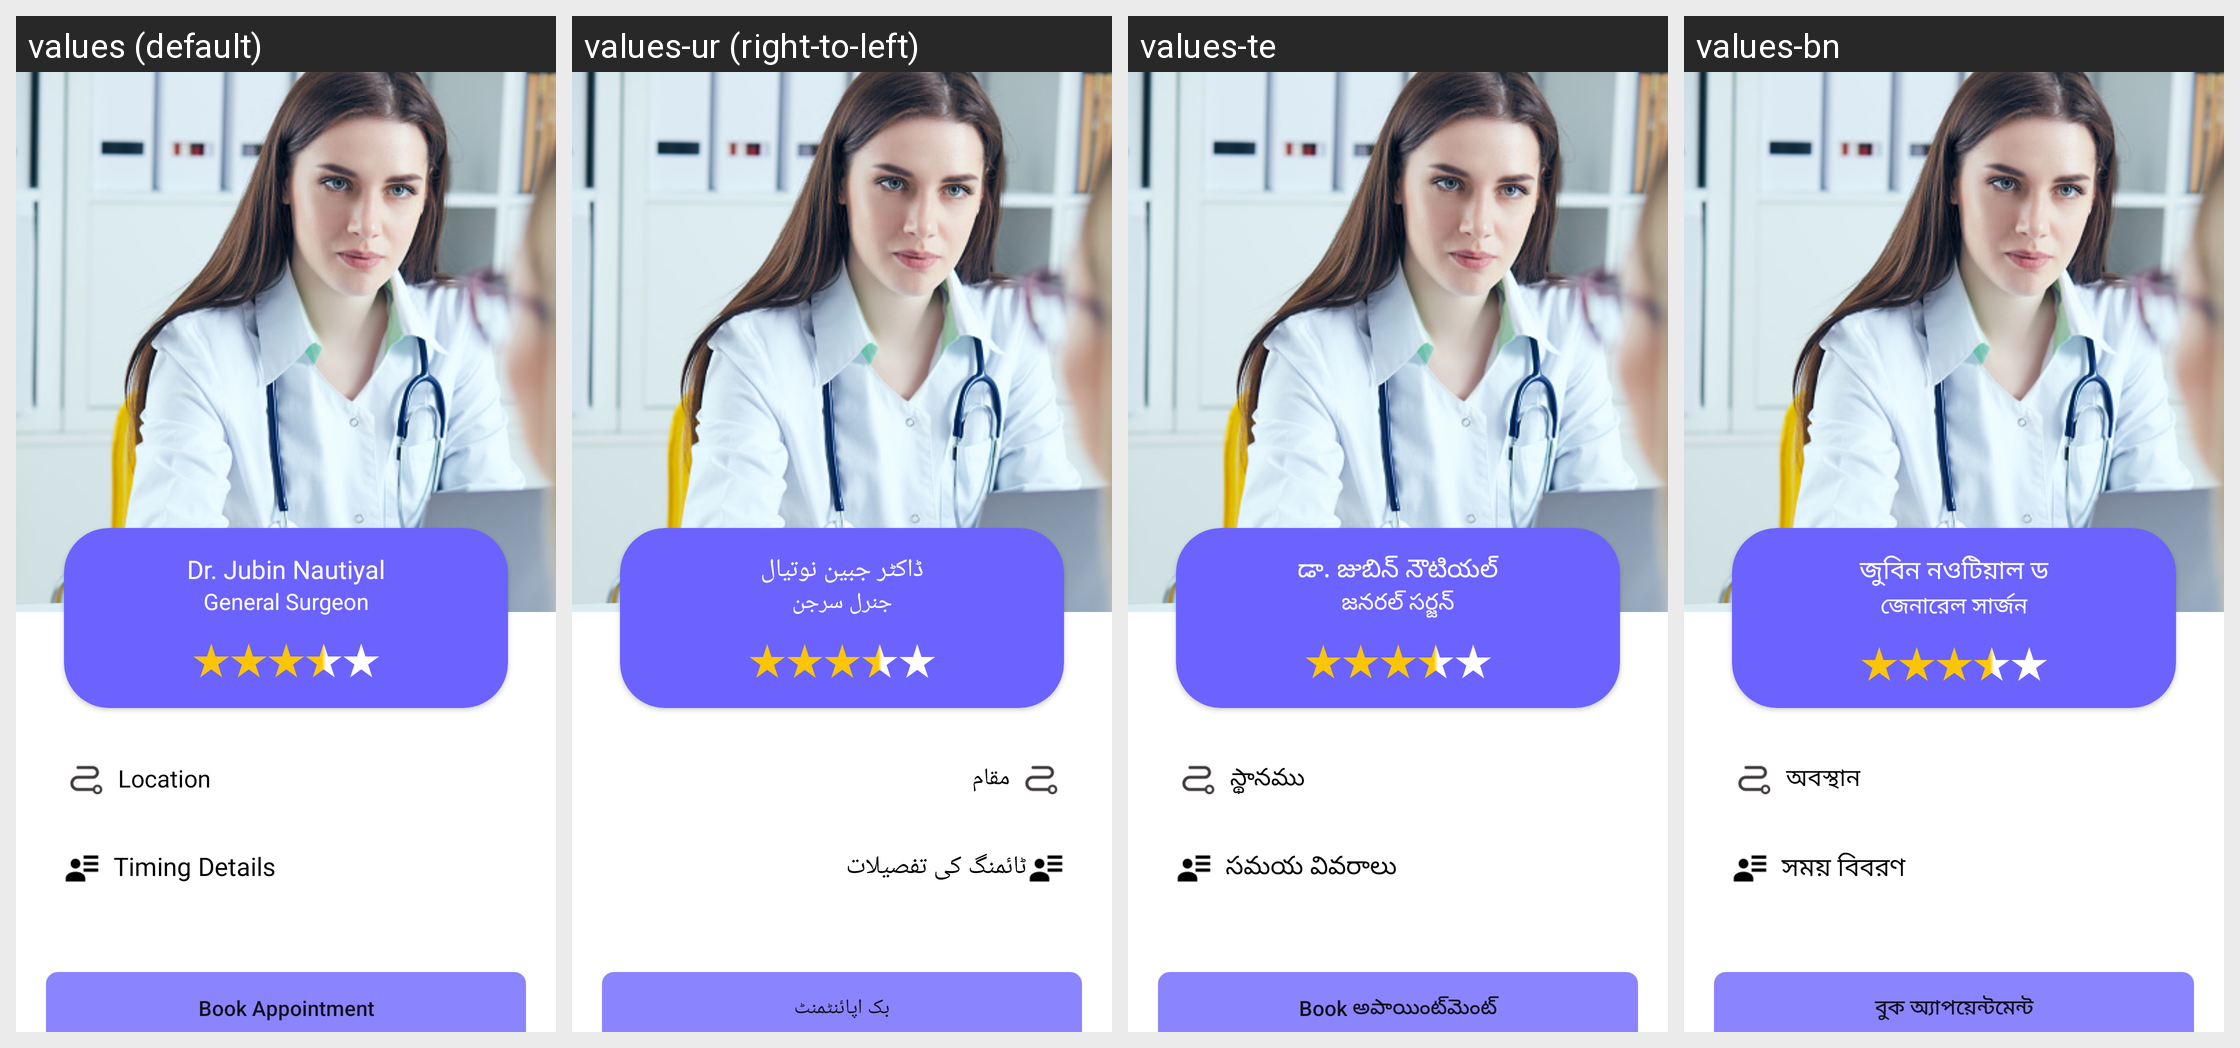

This grid shows one Android layout under several languages. Give, for every string resource on the screen, its name, the default text and each shown locale's text.
Android screen res/layout/fragment_doctor_details.xml rendered under 4 locales, left to right: values (default), values-ur (right-to-left), values-te, values-bn. Device: Nexus 5 (rendered at 1080×1920; each locale shown at half size, 540×960, under a caption strip naming it); theme Theme.Cosapa.
Other locales in the repository, not shown: values-gu, values-hi, values-pa.
Strings drawn on this screen, with the default value and each locale's value (text and hints the layout hard-codes, and strings that could not be matched under every locale, appear in the picture but are not listed):

doctor_name
  values: Dr. Jubin Nautiyal
  values-ur: ڈاکٹر جبین نوتیال
  values-te: డా. జుబిన్ నౌటియల్
  values-bn: জুবিন নওটিয়াল ড

doctor_category
  values: General Surgeon
  values-ur: جنرل سرجن
  values-te: జనరల్ సర్జన్
  values-bn: জেনারেল সার্জন

location
  values: Location
  values-ur: مقام
  values-te: స్థానము
  values-bn: অবস্থান

timing_details
  values: Timing Details
  values-ur: ٹائمنگ کی تفصیلات
  values-te: సమయ వివరాలు
  values-bn: সময় বিবরণ

book_appointment
  values: Book Appointment
  values-ur: بک اپائنٹمنٹ
  values-te: Book అపాయింట్‌మెంట్
  values-bn: বুক অ্যাপয়েন্টমেন্ট
